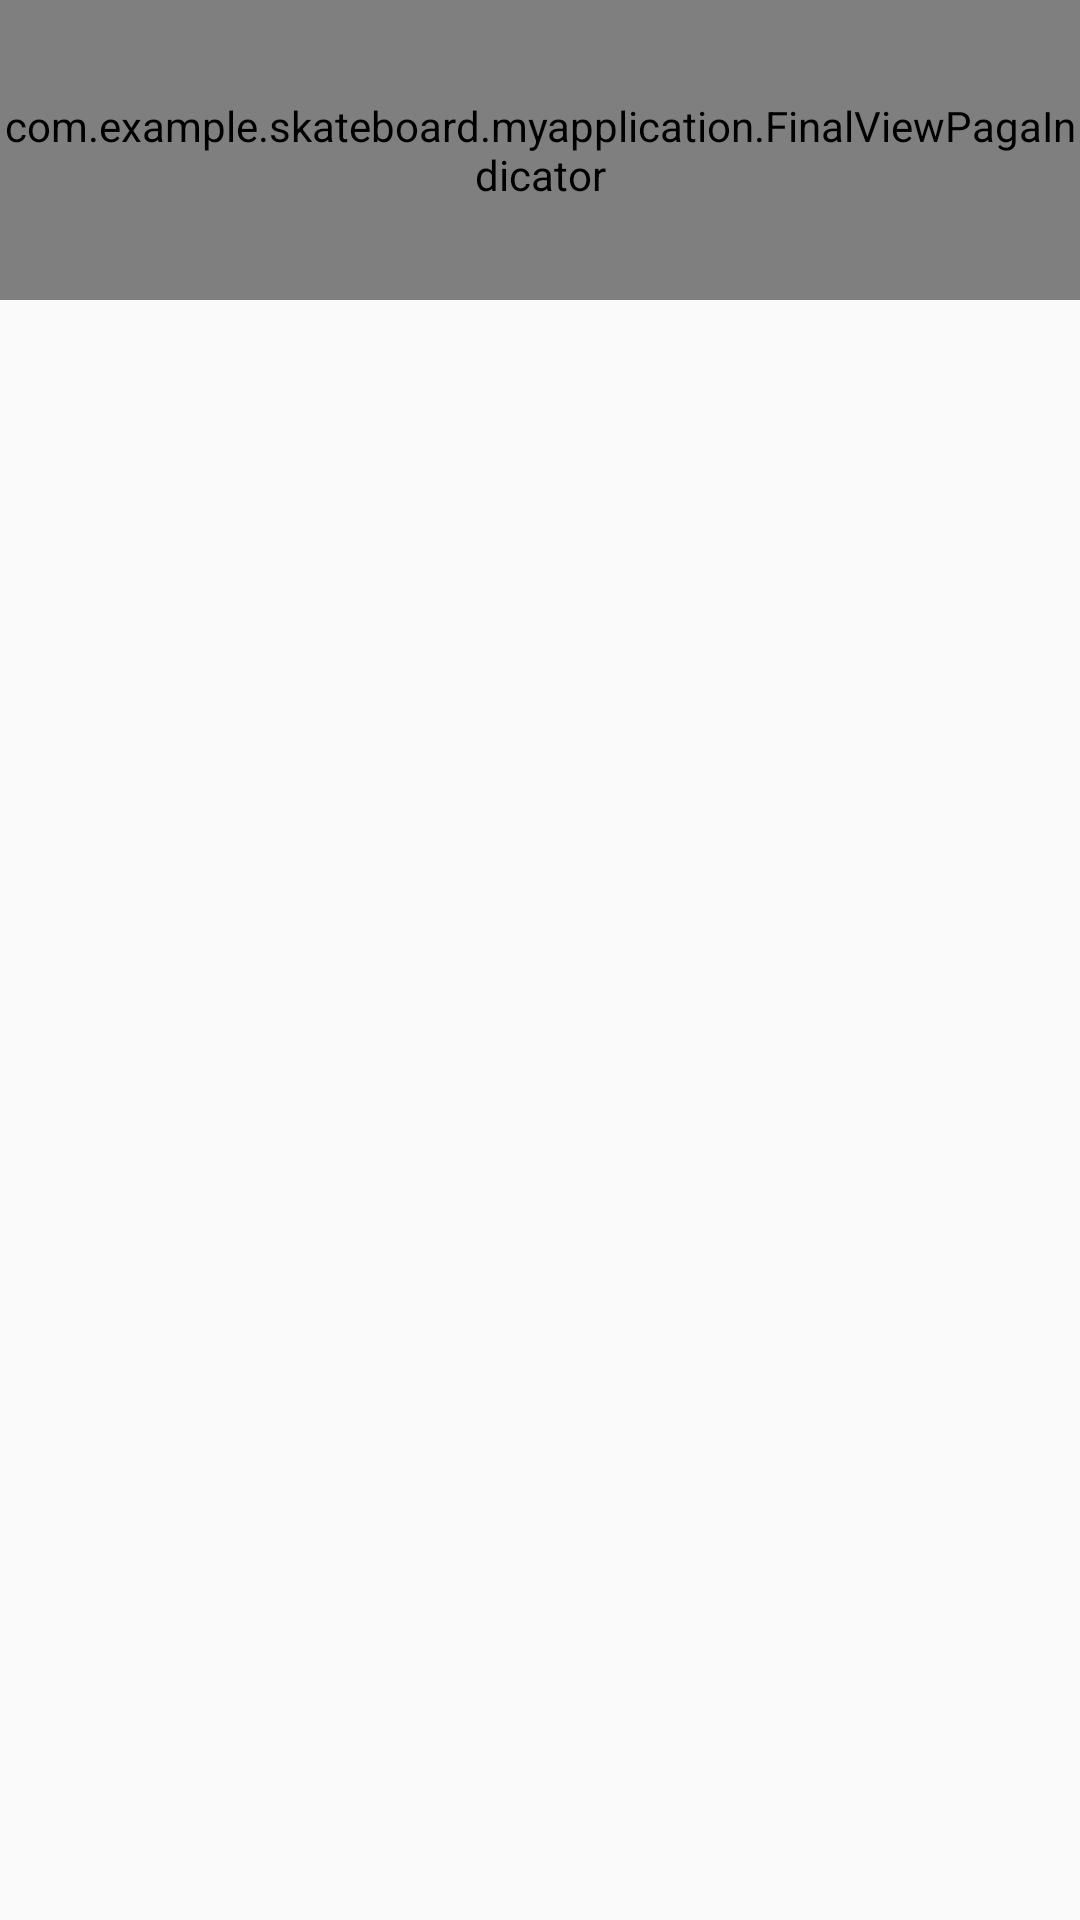

This screen was rendered from an Android layout file. Write that file and the resources it references.
<!-- AndroidManifest.xml: application theme AppTheme -->
<!-- res/layout/activity_final_indicator_show.xml -->
<?xml version="1.0" encoding="utf-8"?>
<LinearLayout xmlns:android="http://schemas.android.com/apk/res/android"
    xmlns:tools="http://schemas.android.com/tools"
    android:layout_width="match_parent"
    android:layout_height="match_parent"
    android:orientation="vertical"
    tools:context="com.example.skateboard.myapplication.FinalIndicatorShowActivity">
  <com.example.skateboard.myapplication.FinalViewPagaIndicator
      android:id="@+id/indicator"
      android:layout_width="match_parent"
      android:layout_height="100dp"/>
  <android.support.v7.widget.RecyclerView
    android:layout_width="match_parent"
    android:layout_height="wrap_content"
    android:id="@+id/recycler"/>
</LinearLayout>
<!-- resources referenced by this layout -->
<resources>
  <style name="AppTheme" parent="Theme.AppCompat.Light.NoActionBar">
          
          <item name="android:colorPrimary">#FF0000</item>
      </style>
</resources>
